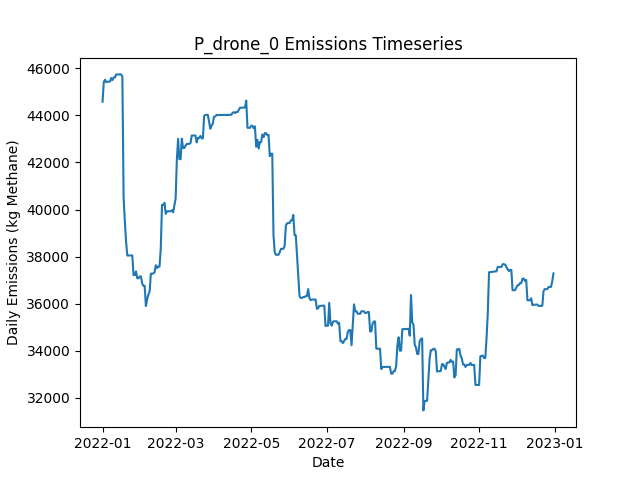

The file beside this chart, header and first rows:
Date, Daily Emissions (Kg Methane), Daily Mitigable Emissions (Kg Methane), Daily Non-Mitigable Emissions (Kg Methan…, Daily Cost ($), Active Leaks, New Leaks, Leaks Repaired, Leaks Naturally Repaired, Leaks Tagged, Daily Repair Cost ($), Daily Natural Repair Cost ($), drone Deployment Cost ($), drone Sites flagged for Follow-Up, drone Leaks tagged for repair, drone Sites Visited, drone Travel Time (Minutes), drone Survey Time (Minutes), OGI_FU Deployment Cost ($), OGI_FU Sites flagged for Follow-Up, OGI_FU Leaks tagged for repair, OGI_FU Sites Visited, OGI_FU Travel Time (Minutes), OGI_FU Survey Time (Minutes)
2022-01-01, 44582, 7067, 37515, 500, 356, 358, 0, 2, 0.00000, 0.00000, 400, 500, 0, , 9, 300, 180, 0.00000, , 0, 0, 0, 0
2022-01-02, 45410, 7031, 38379, 500, 355, 1, 0, 2, 0.00000, 0.00000, 400, 500, 0, , 1, 30, 20, 0.00000, , 0, 0, 0, 0
2022-01-03, 45514, 7031, 38483, 3000, 356, 1, 0, 0, 215, 0.00000, 0.00000, 0.00000, 9, , 0, 0, 0, 3000, , 215, 9, 360, 1080
2022-01-04, 45410, 7031, 38379, 500, 355, 0, 0, 0, 20, 0.00000, 0.00000, 0.00000, 1, , 0, 0, 0, 500, , 20, 1, 30, 120
2022-01-05, 45431, 7052, 38379, 0.00000, 356, 1, 0, 0, 0.00000, 0.00000, 0.00000, 0.00000, 0, , 0, 0, 0, 0.00000, , 0, 0, 0, 0
2022-01-06, 45432, 7053, 38379, 0.00000, 357, 1, 0, 0, 0.00000, 0.00000, 0.00000, 0.00000, 0, , 0, 0, 0, 0.00000, , 0, 0, 0, 0
2022-01-07, 45436, 7057, 38379, 0.00000, 358, 1, 0, 0, 0.00000, 0.00000, 0.00000, 0.00000, 0, , 0, 0, 0, 0.00000, , 0, 0, 0, 0
2022-01-08, 45588, 7209, 38379, 0.00000, 359, 1, 0, 0, 0.00000, 0.00000, 0.00000, 0.00000, 0, , 0, 0, 0, 0.00000, , 0, 0, 0, 0
2022-01-09, 45502, 7209, 38292, 0.00000, 358, 0, 0, 0, 0.00000, 0.00000, 0.00000, 0.00000, 0, , 0, 0, 0, 0.00000, , 0, 0, 0, 0
2022-01-10, 45610, 7214, 38396, 0.00000, 359, 2, 0, 1, 0.00000, 0.00000, 200, 0.00000, 0, , 0, 0, 0, 0.00000, , 0, 0, 0, 0
2022-01-11, 45610, 7214, 38396, 0.00000, 359, 0, 0, 0, 0.00000, 0.00000, 0.00000, 0.00000, 0, , 0, 0, 0, 0.00000, , 0, 0, 0, 0
2022-01-12, 45739, 7239, 38500, 0.00000, 361, 2, 0, 0, 0.00000, 0.00000, 0.00000, 0.00000, 0, , 0, 0, 0, 0.00000, , 0, 0, 0, 0
2022-01-13, 45742, 7242, 38500, 0.00000, 362, 1, 0, 0, 0.00000, 0.00000, 0.00000, 0.00000, 0, , 0, 0, 0, 0.00000, , 0, 0, 0, 0
2022-01-14, 45741, 7242, 38500, 0.00000, 361, 0, 0, 1, 0.00000, 0.00000, 200, 0.00000, 0, , 0, 0, 0, 0.00000, , 0, 0, 0, 0
2022-01-15, 45741, 7242, 38500, 0.00000, 361, 0, 0, 0, 0.00000, 0.00000, 0.00000, 0.00000, 0, , 0, 0, 0, 0.00000, , 0, 0, 0, 0
2022-01-16, 45741, 7242, 38500, 0.00000, 361, 0, 0, 0, 0.00000, 0.00000, 0.00000, 0.00000, 0, , 0, 0, 0, 0.00000, , 0, 0, 0, 0
2022-01-17, 45655, 7242, 38413, 0.00000, 360, 0, 0, 0, 0.00000, 0.00000, 0.00000, 0.00000, 0, , 0, 0, 0, 0.00000, , 0, 0, 0, 0
2022-01-18, 40513, 1235, 39277, 37200, 175, 1, 186, 0, 0.00000, 37200, 0.00000, 0.00000, 0, , 0, 0, 0, 0.00000, , 0, 0, 0, 0
2022-01-19, 39496, 218.4, 39277, 3000, 159, 0, 15, 1, 0.00000, 3000, 200, 0.00000, 0, , 0, 0, 0, 0.00000, , 0, 0, 0, 0
2022-01-20, 38632, 218.7, 38413, 0.00000, 159, 1, 0, 0, 0.00000, 0.00000, 0.00000, 0.00000, 0, , 0, 0, 0, 0.00000, , 0, 0, 0, 0
2022-01-21, 38045, 218.7, 37826, 0.00000, 157, 0, 0, 0, 0.00000, 0.00000, 0.00000, 0.00000, 0, , 0, 0, 0, 0.00000, , 0, 0, 0, 0
2022-01-22, 38046, 219.7, 37826, 0.00000, 158, 1, 0, 0, 0.00000, 0.00000, 0.00000, 0.00000, 0, , 0, 0, 0, 0.00000, , 0, 0, 0, 0
2022-01-23, 38046, 219.7, 37826, 0.00000, 158, 0, 0, 0, 0.00000, 0.00000, 0.00000, 0.00000, 0, , 0, 0, 0, 0.00000, , 0, 0, 0, 0
2022-01-24, 38046, 219.7, 37826, 0.00000, 158, 0, 0, 0, 0.00000, 0.00000, 0.00000, 0.00000, 0, , 0, 0, 0, 0.00000, , 0, 0, 0, 0
2022-01-25, 38049, 222.8, 37826, 0.00000, 159, 1, 0, 0, 0.00000, 0.00000, 0.00000, 0.00000, 0, , 0, 0, 0, 0.00000, , 0, 0, 0, 0
2022-01-26, 37215, 252.6, 36962, 0.00000, 159, 1, 0, 0, 0.00000, 0.00000, 0.00000, 0.00000, 0, , 0, 0, 0, 0.00000, , 0, 0, 0, 0
2022-01-27, 37215, 253.5, 36962, 0.00000, 160, 1, 0, 0, 0.00000, 0.00000, 0.00000, 0.00000, 0, , 0, 0, 0, 0.00000, , 0, 0, 0, 0
2022-01-28, 37370, 304.3, 37066, 0.00000, 165, 5, 0, 0, 0.00000, 0.00000, 0.00000, 0.00000, 0, , 0, 0, 0, 0.00000, , 0, 0, 0, 0
2022-01-29, 37077, 305.2, 36772, 0.00000, 165, 1, 0, 0, 0.00000, 0.00000, 0.00000, 0.00000, 0, , 0, 0, 0, 0.00000, , 0, 0, 0, 0
2022-01-30, 37077, 305.2, 36772, 0.00000, 165, 0, 0, 0, 0.00000, 0.00000, 0.00000, 0.00000, 0, , 0, 0, 0, 0.00000, , 0, 0, 0, 0
2022-01-31, 37153, 381.6, 36772, 0.00000, 168, 3, 0, 0, 0.00000, 0.00000, 0.00000, 0.00000, 0, , 0, 0, 0, 0.00000, , 0, 0, 0, 0
2022-02-01, 37153, 381.6, 36772, 0.00000, 168, 0, 0, 0, 0.00000, 0.00000, 0.00000, 0.00000, 0, , 0, 0, 0, 0.00000, , 0, 0, 0, 0
2022-02-02, 36860, 381.6, 36478, 0.00000, 167, 0, 0, 0, 0.00000, 0.00000, 0.00000, 0.00000, 0, , 0, 0, 0, 0.00000, , 0, 0, 0, 0
2022-02-03, 36760, 385.4, 36374, 0.00000, 168, 2, 0, 0, 0.00000, 0.00000, 0.00000, 0.00000, 0, , 0, 0, 0, 0.00000, , 0, 0, 0, 0
2022-02-04, 36760, 385.4, 36374, 0.00000, 168, 0, 0, 0, 0.00000, 0.00000, 0.00000, 0.00000, 0, , 0, 0, 0, 0.00000, , 0, 0, 0, 0
2022-02-05, 35896, 385.4, 35510, 0.00000, 167, 0, 0, 0, 0.00000, 0.00000, 0.00000, 0.00000, 0, , 0, 0, 0, 0.00000, , 0, 0, 0, 0
2022-02-06, 36190, 385.4, 35804, 0.00000, 168, 1, 0, 0, 0.00000, 0.00000, 0.00000, 0.00000, 0, , 0, 0, 0, 0.00000, , 0, 0, 0, 0
2022-02-07, 36380, 385.4, 35994, 0.00000, 168, 2, 0, 1, 0.00000, 0.00000, 200, 0.00000, 0, , 0, 0, 0, 0.00000, , 0, 0, 0, 0
2022-02-08, 36512, 517.3, 35994, 0.00000, 172, 4, 0, 0, 0.00000, 0.00000, 0.00000, 0.00000, 0, , 0, 0, 0, 0.00000, , 0, 0, 0, 0
2022-02-09, 37272, 517.3, 36755, 0.00000, 172, 1, 0, 0, 0.00000, 0.00000, 0.00000, 0.00000, 0, , 0, 0, 0, 0.00000, , 0, 0, 0, 0
2022-02-10, 37272, 517.3, 36755, 0.00000, 172, 0, 0, 0, 0.00000, 0.00000, 0.00000, 0.00000, 0, , 0, 0, 0, 0.00000, , 0, 0, 0, 0
2022-02-11, 37283, 528.4, 36755, 0.00000, 173, 1, 0, 0, 0.00000, 0.00000, 0.00000, 0.00000, 0, , 0, 0, 0, 0.00000, , 0, 0, 0, 0
2022-02-12, 37332, 577.7, 36755, 0.00000, 176, 3, 0, 0, 0.00000, 0.00000, 0.00000, 0.00000, 0, , 0, 0, 0, 0.00000, , 0, 0, 0, 0
2022-02-13, 37632, 583.6, 37048, 0.00000, 178, 2, 0, 0, 0.00000, 0.00000, 0.00000, 0.00000, 0, , 0, 0, 0, 0.00000, , 0, 0, 0, 0
2022-02-14, 37515, 587.6, 36927, 0.00000, 180, 3, 0, 0, 0.00000, 0.00000, 0.00000, 0.00000, 0, , 0, 0, 0, 0.00000, , 0, 0, 0, 0
2022-02-15, 37572, 644.7, 36927, 0.00000, 182, 2, 0, 0, 0.00000, 0.00000, 0.00000, 0.00000, 0, , 0, 0, 0, 0.00000, , 0, 0, 0, 0
2022-02-16, 37572, 644.7, 36927, 0.00000, 182, 0, 0, 0, 0.00000, 0.00000, 0.00000, 0.00000, 0, , 0, 0, 0, 0.00000, , 0, 0, 0, 0
2022-02-17, 38350, 644.7, 37705, 0.00000, 182, 1, 0, 0, 0.00000, 0.00000, 0.00000, 0.00000, 0, , 0, 0, 0, 0.00000, , 0, 0, 0, 0
2022-02-18, 40195, 2490, 37705, 0.00000, 183, 2, 0, 0, 0.00000, 0.00000, 0.00000, 0.00000, 0, , 0, 0, 0, 0.00000, , 0, 0, 0, 0
2022-02-19, 40195, 2490, 37705, 0.00000, 182, 0, 0, 1, 0.00000, 0.00000, 200, 0.00000, 0, , 0, 0, 0, 0.00000, , 0, 0, 0, 0
2022-02-20, 40284, 2493, 37791, 0.00000, 184, 2, 0, 0, 0.00000, 0.00000, 0.00000, 0.00000, 0, , 0, 0, 0, 0.00000, , 0, 0, 0, 0
2022-02-21, 39818, 2494, 37325, 0.00000, 182, 1, 0, 0, 0.00000, 0.00000, 0.00000, 0.00000, 0, , 0, 0, 0, 0.00000, , 0, 0, 0, 0
2022-02-22, 39922, 2494, 37428, 0.00000, 183, 1, 0, 0, 0.00000, 0.00000, 0.00000, 0.00000, 0, , 0, 0, 0, 0.00000, , 0, 0, 0, 0
2022-02-23, 39922, 2494, 37428, 0.00000, 183, 0, 0, 0, 0.00000, 0.00000, 0.00000, 0.00000, 0, , 0, 0, 0, 0.00000, , 0, 0, 0, 0
2022-02-24, 39922, 2494, 37428, 0.00000, 183, 0, 0, 0, 0.00000, 0.00000, 0.00000, 0.00000, 0, , 0, 0, 0, 0.00000, , 0, 0, 0, 0
2022-02-25, 39926, 2497, 37428, 0.00000, 184, 1, 0, 0, 0.00000, 0.00000, 0.00000, 0.00000, 0, , 0, 0, 0, 0.00000, , 0, 0, 0, 0
2022-02-26, 39967, 2539, 37428, 0.00000, 185, 1, 0, 0, 0.00000, 0.00000, 0.00000, 0.00000, 0, , 0, 0, 0, 0.00000, , 0, 0, 0, 0
2022-02-27, 39881, 2539, 37342, 0.00000, 184, 0, 0, 0, 0.00000, 0.00000, 0.00000, 0.00000, 0, , 0, 0, 0, 0.00000, , 0, 0, 0, 0
2022-02-28, 40175, 2539, 37636, 0.00000, 185, 1, 0, 0, 0.00000, 0.00000, 0.00000, 0.00000, 0, , 0, 0, 0, 0.00000, , 0, 0, 0, 0
2022-03-01, 40469, 2539, 37930, 0.00000, 186, 1, 0, 0, 0.00000, 0.00000, 0.00000, 0.00000, 0, , 0, 0, 0, 0.00000, , 0, 0, 0, 0
... 305 more rows
